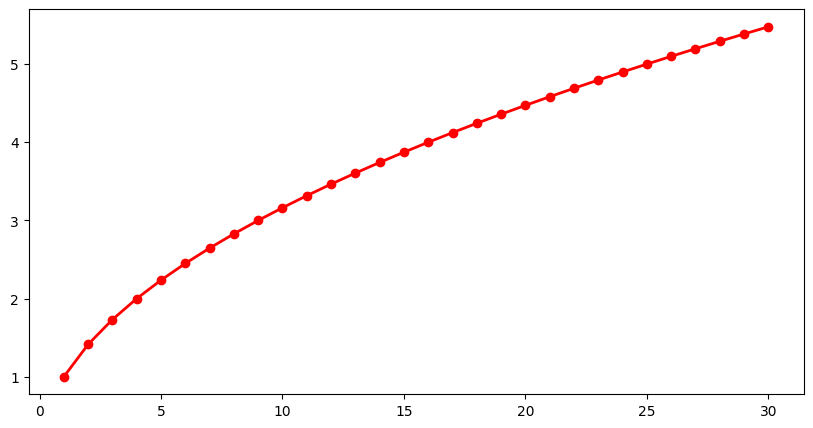

Generate this figure with matplotlib: (Note: this script raises an exception after producing the figure.)
# -*- coding:utf-8 -*-
# /usr/bin/python

import numpy as np
import matplotlib as mpl
import matplotlib.pyplot as plt
import math


def func(a):
    if a < 1e-6:
        return 0
    last = a
    c = a / 2
    while math.fabs(c - last) > 1e-6:
        last = c
        c = (c + a/c) / 2
    return c


if __name__ == '__main__':
    mpl.rcParams['font.sans-serif'] = ['SimHei']
    mpl.rcParams['axes.unicode_minus'] = False
    # 返回一个等差数列
    x = np.linspace(1, 30, num=30)
    func_ = np.frompyfunc(func, 1, 1)
    # y = func_(x)
    y = np.sqrt(x)
    plt.figure(figsize=(10, 5), facecolor='w')
    plt.plot(x, y, 'ro-', lw=2, markersize=6)
    plt.grid(b=True, ls=':')
    plt.xlabel('X', fontsize=16)
    plt.ylabel('Y', fontsize=16)
    plt.title('这是函数图', fontsize=18)
    plt.show()

